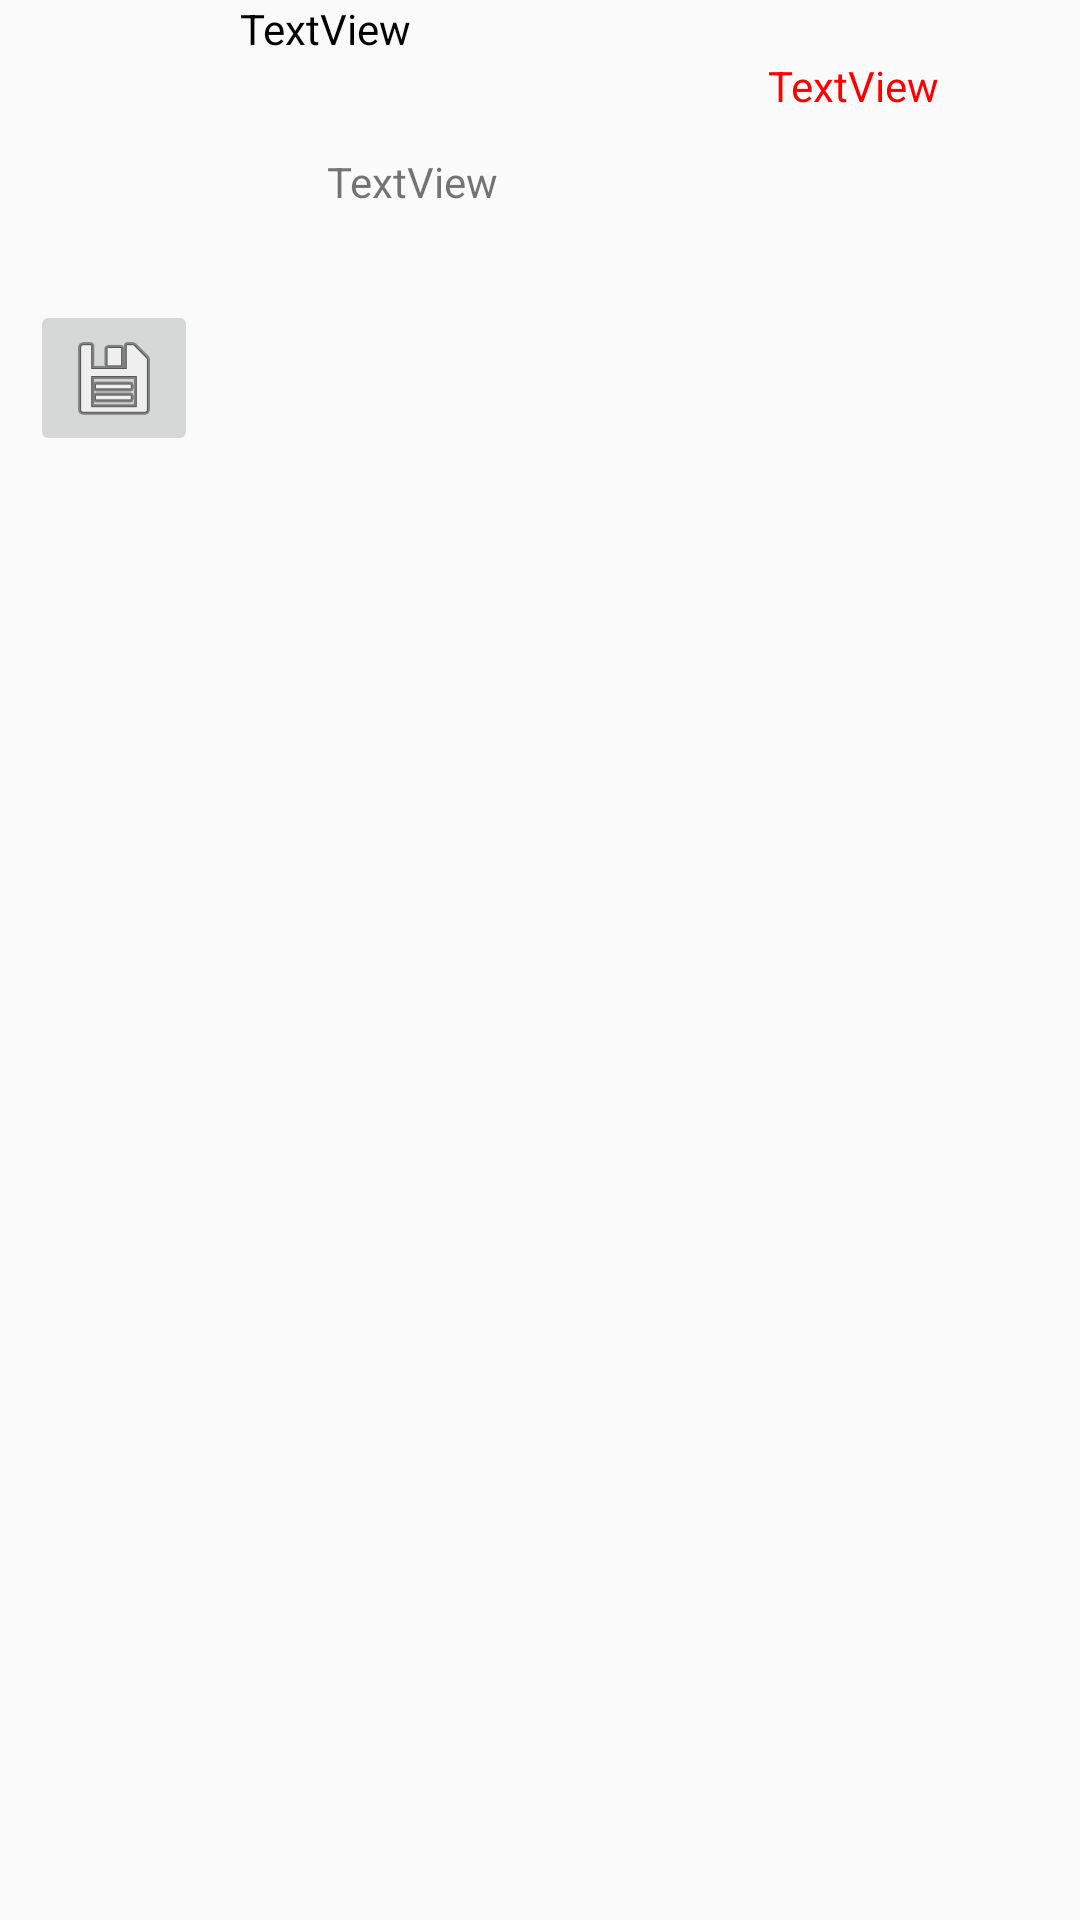

This screen was rendered from an Android layout file. Write that file and the resources it references.
<!-- AndroidManifest.xml: application theme AppTheme -->
<!-- res/layout/listmovieadpater.xml -->
<?xml version="1.0" encoding="utf-8"?>
<RelativeLayout xmlns:android="http://schemas.android.com/apk/res/android"
    xmlns:app="http://schemas.android.com/apk/res-auto"
    android:layout_width="match_parent" android:layout_height="match_parent">

    <ImageView
        android:layout_width="80dp"
        android:layout_height="100dp"
        app:srcCompat="@mipmap/ic_launcher"
        android:layout_alignParentTop="true"
        android:layout_alignParentLeft="true"
        android:layout_alignParentStart="true"
        android:id="@+id/poster" />


    <TextView
        android:text="TextView"
        android:layout_width="wrap_content"
        android:layout_height="wrap_content"
        android:textColor="#000000"
        android:layout_alignParentTop="true"
        android:layout_toRightOf="@+id/poster"
        android:layout_toEndOf="@+id/poster"
        android:id="@+id/title" />

    <TextView
        android:text="TextView"
        android:layout_width="wrap_content"
        android:layout_height="wrap_content"
        android:layout_below="@+id/title"
        android:layout_toRightOf="@+id/poster"
        android:layout_toEndOf="@+id/poster"
        android:layout_marginLeft="29dp"
        android:layout_marginStart="29dp"
        android:layout_marginTop="32dp"
        android:layout_marginBottom="20dp"
        android:id="@+id/desc" />

    <TextView
        android:text="TextView"
        android:layout_width="wrap_content"
        android:layout_height="wrap_content"
        android:textColor="#FF0000"
        android:layout_alignParentRight="true"
        android:layout_alignParentEnd="true"
        android:layout_marginRight="20dp"
        android:layout_marginEnd="47dp"
        android:id="@+id/rels"
        android:layout_below="@+id/title" />

    <ImageButton
        android:layout_width="wrap_content"
        android:layout_height="wrap_content"
        app:srcCompat="@android:drawable/ic_menu_save"
        android:layout_below="@+id/poster"
        android:layout_alignParentLeft="true"
        android:layout_alignParentStart="true"
        android:layout_marginLeft="10dp"
        android:layout_marginStart="10dp"
        android:id="@+id/save"
        android:scaleType="fitXY" />


</RelativeLayout>
<!-- resources referenced by this layout -->
<resources>
  <style name="AppTheme" parent="Theme.AppCompat.Light">
          
          <item name="colorPrimary">@color/colorPrimary</item>
          <item name="colorPrimaryDark">@color/colorPrimaryDark</item>
          <item name="colorAccent">@color/colorAccent</item>
      </style>
  <!-- not gathered from this repository: default colours our renderer supplied (Android Studio template values) -->
  <color name="colorPrimary">#FF6200EE</color>
  <color name="colorPrimaryDark">#FF3700B3</color>
  <color name="colorAccent">#FF03DAC5</color>
</resources>
